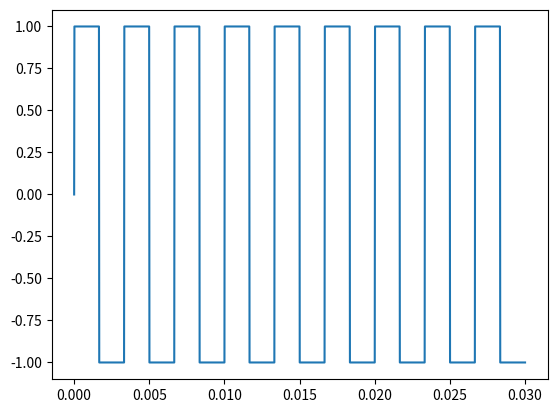

Python code for this plot:
import numpy as np
import matplotlib.pyplot as plt

def d(t):
    return np.sin(2 * np.pi * 300 * t)

x0 = np.linspace(0, 0.03, 1600)

plt.plot(x0, np.sign(d(x0)))
plt.show()
